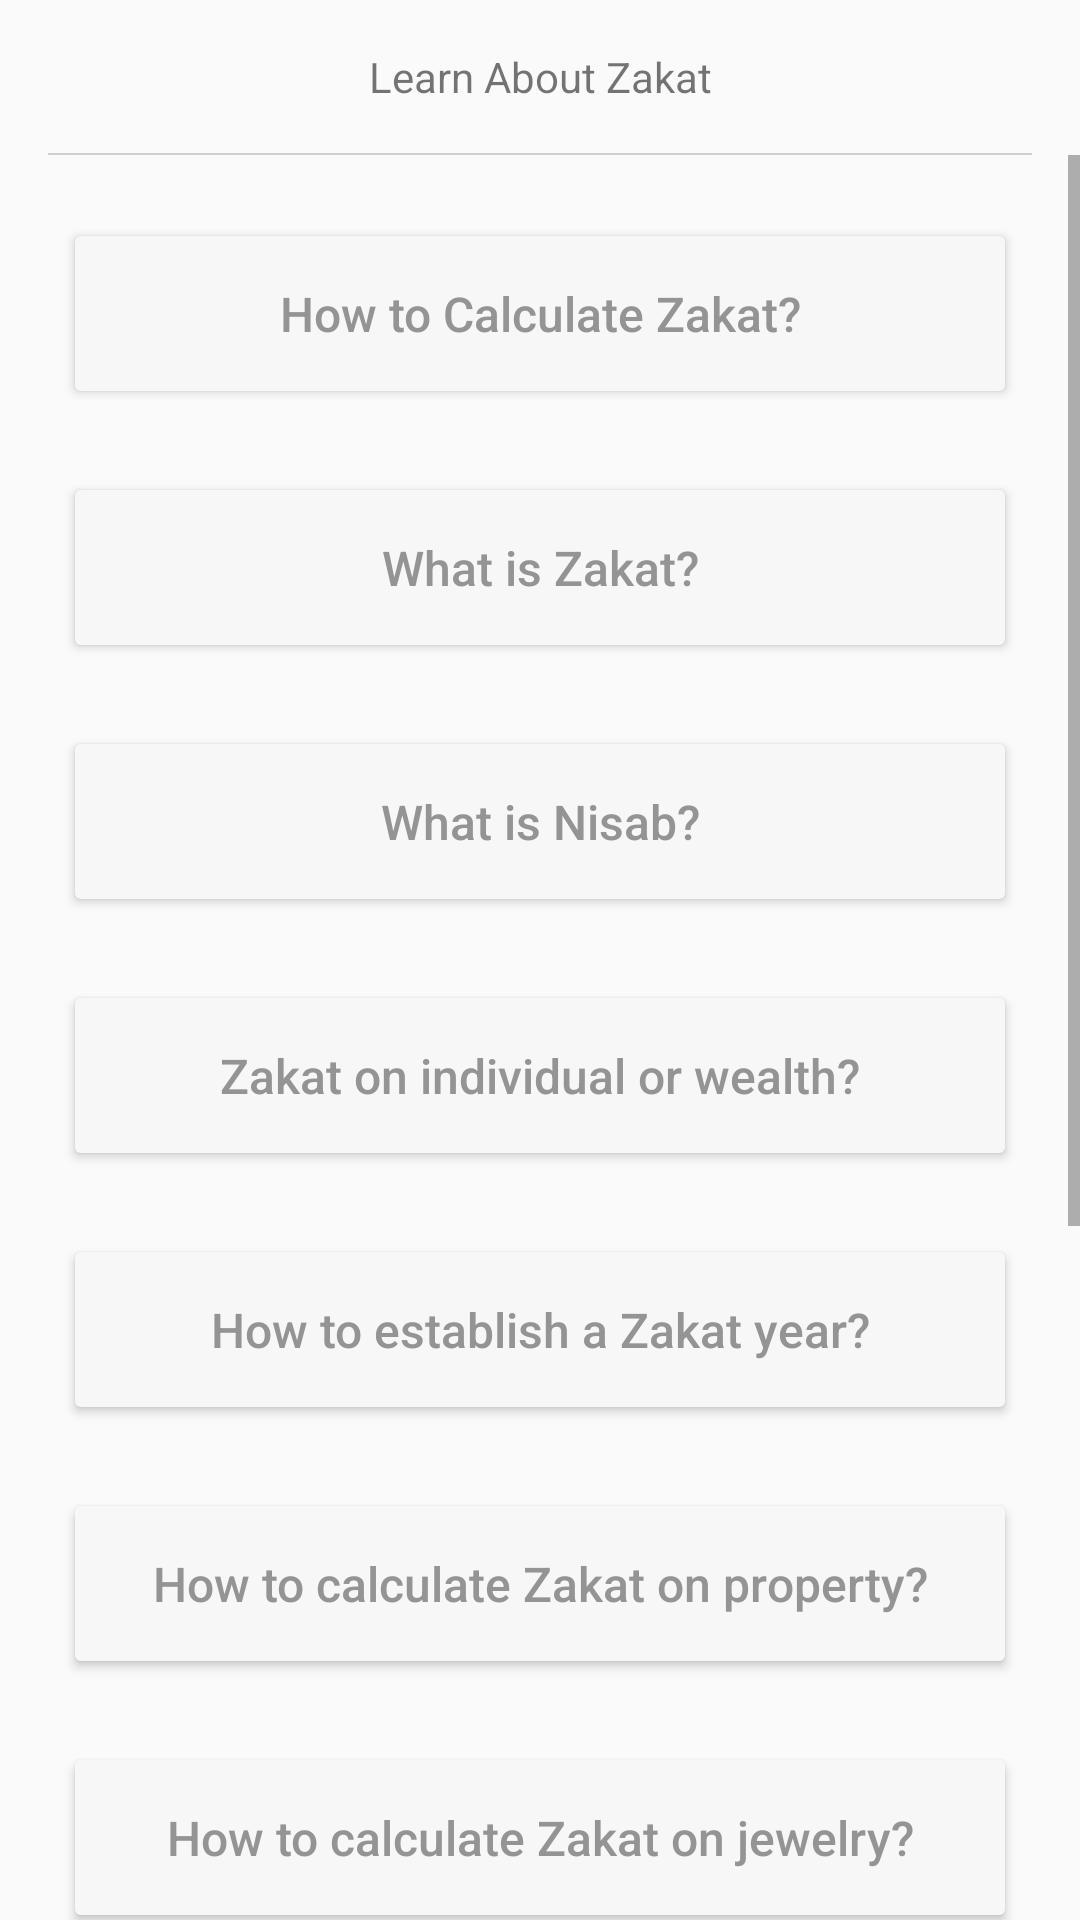

Android layout source for this screen:
<!-- AndroidManifest.xml: application theme AppTheme -->
<!-- res/layout/activity_learn.xml -->
<?xml version="1.0" encoding="utf-8"?>
<LinearLayout xmlns:android="http://schemas.android.com/apk/res/android"
    android:layout_width="match_parent"
    android:layout_height="match_parent"
    android:orientation="vertical">


    <TextView
        android:id="@+id/titleTextView"
        android:layout_width="match_parent"
        android:layout_height="wrap_content"
        android:gravity="center"
        android:padding="16dp"
        android:text="@string/learn_about_zakat"
        android:textSize="@dimen/title_text_size" />


    <View
        android:layout_width="match_parent"
        android:layout_height="0.5dp"
        android:layout_marginLeft="16dp"
        android:layout_marginRight="16dp"
        android:background="#a8bababa" />


    <ScrollView
        android:layout_width="match_parent"
        android:layout_height="wrap_content">

        <LinearLayout
            android:layout_width="match_parent"
            android:layout_height="wrap_content"
            android:orientation="vertical">

            <Button
                android:id="@+id/btnHowToCalcZakat"
                style="@style/ButtonStyle"
                android:layout_marginLeft="21dp"
                android:layout_marginRight="21dp"
                android:layout_marginTop="21dp"
                android:drawableLeft="@drawable/ic_play"
                android:onClick="onClick"
                android:text="How to Calculate Zakat?" />

            <Button
                android:id="@+id/btnWhatIsZakat"
                style="@style/ButtonStyle"
                android:layout_marginLeft="21dp"
                android:layout_marginRight="21dp"
                android:layout_marginTop="21dp"
                android:drawableLeft="@drawable/ic_play"
                android:onClick="onClick"
                android:text="What is Zakat?" />

            <Button
                android:id="@+id/btnWhatIsNisab"
                style="@style/ButtonStyle"
                android:layout_marginLeft="21dp"
                android:layout_marginRight="21dp"
                android:layout_marginTop="21dp"
                android:drawableLeft="@drawable/ic_play"
                android:onClick="onClick"
                android:text="What is Nisab?" />

            <Button
                android:id="@+id/btnZakatOnIndividualOrWealth"
                style="@style/ButtonStyle"
                android:layout_marginLeft="21dp"
                android:layout_marginRight="21dp"
                android:layout_marginTop="21dp"
                android:drawableLeft="@drawable/ic_play"
                android:onClick="onClick"
                android:text="Zakat on individual or wealth?" />

            <Button
                android:id="@+id/btnHowToEstablishZakatYear"
                style="@style/ButtonStyle"
                android:layout_marginLeft="21dp"
                android:layout_marginRight="21dp"
                android:layout_marginTop="21dp"
                android:drawableLeft="@drawable/ic_play"
                android:onClick="onClick"
                android:text="How to establish a Zakat year?" />

            <Button
                android:id="@+id/btnHowToCalcZakatOnProperty"
                style="@style/ButtonStyle"
                android:layout_marginLeft="21dp"
                android:layout_marginRight="21dp"
                android:layout_marginTop="21dp"
                android:drawableLeft="@drawable/ic_play"
                android:onClick="onClick"
                android:text="How to calculate Zakat on property?" />

            <Button
                android:id="@+id/btnHowToCalcZakatOnJewelery"
                style="@style/ButtonStyle"
                android:layout_marginLeft="21dp"
                android:layout_marginRight="21dp"
                android:layout_marginTop="21dp"
                android:drawableLeft="@drawable/ic_play"
                android:onClick="onClick"
                android:text="How to calculate Zakat on jewelry?" />

            <Button
                android:id="@+id/btnIsZakatDueUponJewelry"
                style="@style/ButtonStyle"
                android:layout_marginLeft="21dp"
                android:layout_marginRight="21dp"
                android:layout_marginTop="21dp"
                android:drawableLeft="@drawable/ic_play"
                android:onClick="onClick"
                android:text="Is Zakat due upon Jewelry?" />

            <Button
                android:id="@+id/btnHowToCalcZakatOnRRSP"
                style="@style/ButtonStyle"
                android:layout_marginLeft="21dp"
                android:layout_marginRight="21dp"
                android:layout_marginTop="21dp"
                android:drawableLeft="@drawable/ic_play"
                android:onClick="onClick"
                android:text="How to calculate Zakat on RESP/RRSP?" />

            <Button
                android:id="@+id/btnHowToCalcZakatOnStocks"
                style="@style/ButtonStyle"
                android:layout_marginLeft="21dp"
                android:layout_marginRight="21dp"
                android:layout_marginTop="21dp"
                android:drawableLeft="@drawable/ic_play"
                android:onClick="onClick"
                android:text="Zakat on debts and trading stocks?" />

            <Button
                android:id="@+id/btnHowToCalcZakatOnInvestments"
                style="@style/ButtonStyle"
                android:layout_marginLeft="21dp"
                android:layout_marginRight="21dp"
                android:layout_marginTop="21dp"
                android:drawableLeft="@drawable/ic_play"
                android:onClick="onClick"
                android:text="How to calculate Zakat on investments?" />


        </LinearLayout>

    </ScrollView>

</LinearLayout>
<!-- resources referenced by this layout -->
<resources>
  <string name="learn_about_zakat">Learn About Zakat</string>
  <style name="ButtonStyle">
              <item name="android:layout_width">match_parent</item>
              <item name="android:layout_height">wrap_content</item>
              <item name="android:textAllCaps">false</item>
              <item name="android:textColor">#949494</item>
              <item name="android:padding">21dp</item>
              <item name="android:textSize">16sp</item>
              <item name="android:backgroundTint">#97f1f1f1</item>
              <item name="android:backgroundTintMode">src_atop</item>
          </style>
  <style name="AppTheme" parent="Theme.AppCompat.Light.NoActionBar">
          
          <item name="colorPrimary">@color/colorPrimary</item>
          <item name="colorPrimaryDark">@color/colorPrimaryDark</item>
          <item name="colorAccent">@color/colorAccent</item>
      </style>
  <color name="colorPrimary">#ffffff</color>
  <color name="colorPrimaryDark">#a3a3a3</color>
  <color name="colorAccent">#db1c1e</color>
</resources>
